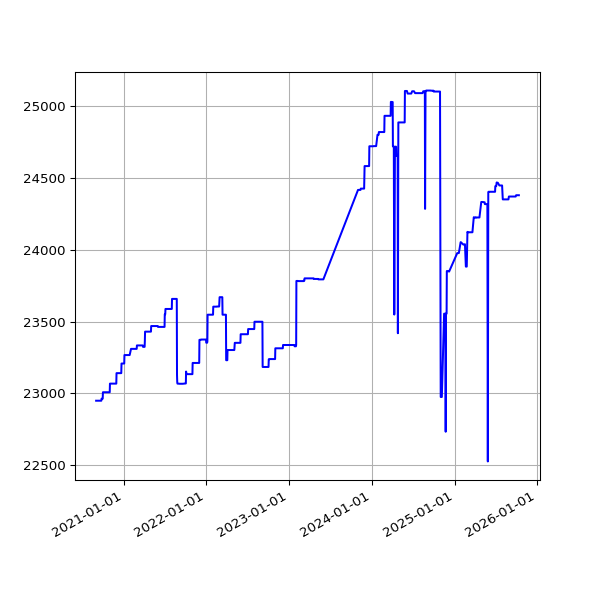

The table this chart was drawn from, first rows:
date, value
2020-09-02 19:29:13 +0100, 22949
2020-09-03 19:23:52 +0100, 22949
2020-09-04 19:25:11 +0100, 22949
2020-09-05 19:22:10 +0100, 22949
2020-09-06 19:17:13 +0100, 22949
2020-09-07 19:20:48 +0100, 22949
2020-09-08 19:15:16 +0100, 22949
2020-09-09 19:18:45 +0100, 22949
2020-09-10 19:21:06 +0100, 22949
2020-09-11 19:13:48 +0100, 22949
2020-09-12 19:16:21 +0100, 22949
2020-09-13 19:16:55 +0100, 22949
2020-09-14 19:12:48 +0100, 22949
2020-09-15 19:10:38 +0100, 22949
2020-09-16 19:14:39 +0100, 22949
2020-09-17 19:26:59 +0100, 22949
2020-09-18 19:10:16 +0100, 22949
2020-09-19 19:24:05 +0100, 22949
2020-09-20 20:06:13 +0100, 22949
2020-09-21 19:12:35 +0100, 22949
2020-09-22 19:14:25 +0100, 22949
2020-09-23 19:17:37 +0100, 22949
2020-09-24 19:17:06 +0100, 22949
2020-09-25 19:12:57 +0100, 22949
2020-09-26 19:16:01 +0100, 22963
2020-09-27 19:14:10 +0100, 22963
2020-09-28 19:14:46 +0100, 22963
2020-09-29 19:16:19 +0100, 22963
2020-09-30 19:14:19 +0100, 22963
2020-10-01 19:20:57 +0100, 22963
2020-10-02 19:19:54 +0100, 23008
2020-10-03 19:16:41 +0100, 23008
2020-10-04 19:16:09 +0100, 23008
2020-10-05 19:13:11 +0100, 23008
2020-10-06 19:15:51 +0100, 23008
2020-10-07 19:15:46 +0100, 23008
2020-10-08 19:17:15 +0100, 23008
2020-10-09 19:17:00 +0100, 23008
2020-10-10 19:13:18 +0100, 23008
2020-10-11 19:10:55 +0100, 23008
2020-10-12 19:14:45 +0100, 23008
2020-10-13 19:12:29 +0100, 23008
2020-10-14 19:41:12 +0100, 23008
2020-10-15 19:59:18 +0100, 23008
2020-10-16 20:52:19 +0100, 23008
2020-10-17 21:15:06 +0100, 23008
2020-10-18 19:31:14 +0100, 23008
2020-10-19 19:40:02 +0100, 23008
2020-10-20 19:43:31 +0100, 23008
2020-10-21 19:30:51 +0100, 23008
2020-10-22 19:42:42 +0100, 23008
2020-10-23 19:51:27 +0100, 23008
2020-10-24 19:47:15 +0100, 23008
2020-10-25 19:36:31 +0000, 23008
2020-10-26 19:23:33 +0000, 23008
2020-10-27 19:23:15 +0000, 23008
2020-10-28 19:26:21 +0000, 23008
2020-10-30 19:21:27 +0000, 23008
2020-10-31 19:21:39 +0000, 23008
2020-11-01 19:27:53 +0000, 23008
... 1,319 more rows
